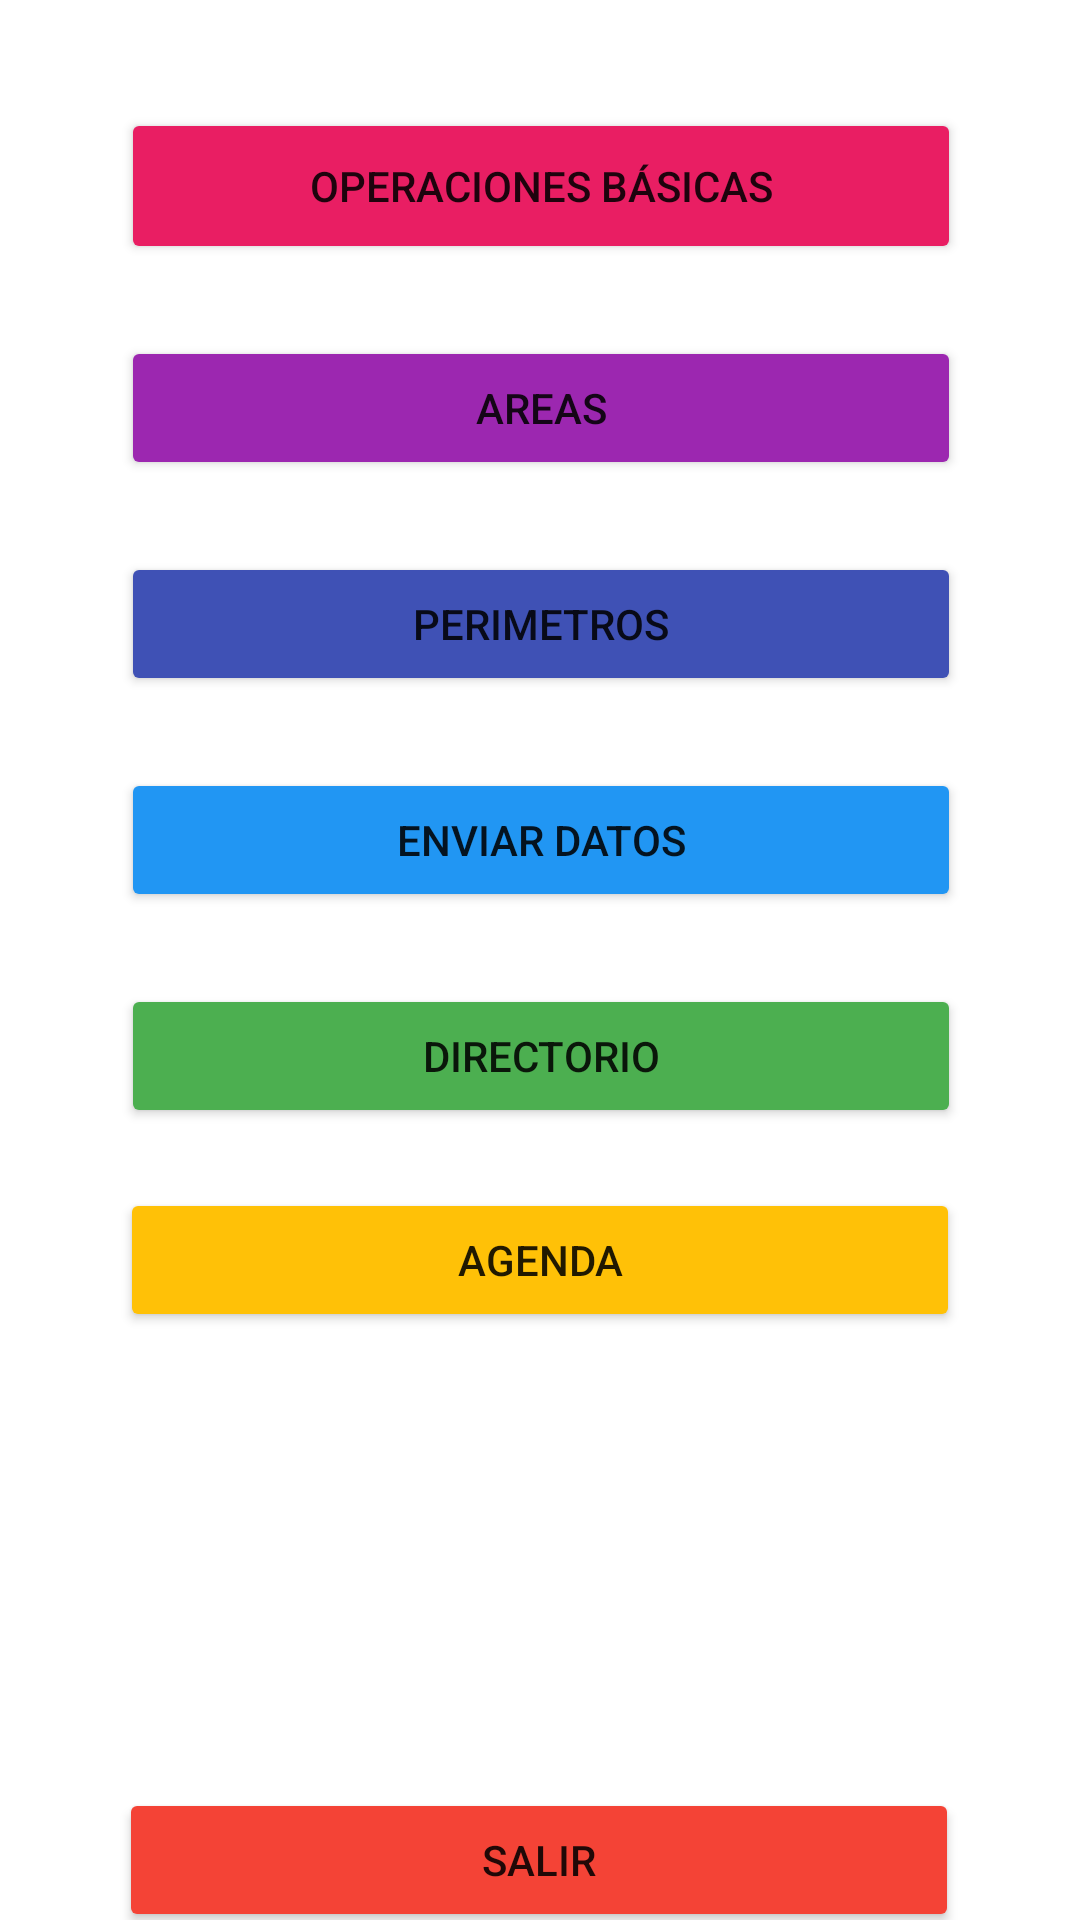

Produce the Android XML layout that renders to this screen, including the resource entries it uses.
<!-- AndroidManifest.xml: application theme Theme.PracticasAlumnos -->
<!-- res/layout/activity_menu.xml -->
<?xml version="1.0" encoding="utf-8"?>
<androidx.constraintlayout.widget.ConstraintLayout xmlns:android="http://schemas.android.com/apk/res/android"
    xmlns:app="http://schemas.android.com/apk/res-auto"
    xmlns:tools="http://schemas.android.com/tools"
    android:layout_width="match_parent"
    android:layout_height="match_parent"
    tools:context=".Menu">

    <Button
        android:id="@+id/btnopbasicas"
        android:layout_width="280dp"
        android:layout_height="52dp"
        android:layout_marginTop="36dp"
        android:backgroundTint="#E91E63"
        android:text="OPERACIONES BÁSICAS"
        app:layout_constraintEnd_toEndOf="parent"
        app:layout_constraintHorizontal_bias="0.503"
        app:layout_constraintStart_toStartOf="parent"
        app:layout_constraintTop_toTopOf="parent" />

    <Button
        android:id="@+id/btnareas"
        android:layout_width="280dp"
        android:layout_height="wrap_content"
        android:layout_marginTop="24dp"
        android:backgroundTint="#9C27B0"
        android:text="Areas"
        app:layout_constraintEnd_toEndOf="parent"
        app:layout_constraintHorizontal_bias="0.503"
        app:layout_constraintStart_toStartOf="parent"
        app:layout_constraintTop_toBottomOf="@+id/btnopbasicas" />

    <Button
        android:id="@+id/btnperimetros"
        android:layout_width="280dp"
        android:layout_height="wrap_content"
        android:layout_marginTop="24dp"
        android:backgroundTint="#3F51B5"
        android:text="Perimetros"
        app:layout_constraintEnd_toEndOf="parent"
        app:layout_constraintHorizontal_bias="0.503"
        app:layout_constraintStart_toStartOf="parent"
        app:layout_constraintTop_toBottomOf="@+id/btnareas" />

    <Button
        android:id="@+id/btndatos"
        android:layout_width="280dp"
        android:layout_height="wrap_content"
        android:layout_marginTop="24dp"
        android:backgroundTint="#2196F3"
        android:text="Enviar Datos"
        app:layout_constraintEnd_toEndOf="parent"
        app:layout_constraintHorizontal_bias="0.503"
        app:layout_constraintStart_toStartOf="parent"
        app:layout_constraintTop_toBottomOf="@+id/btnperimetros" />

    <Button
        android:id="@+id/btnalmacenar"
        android:layout_width="280dp"
        android:layout_height="wrap_content"
        android:layout_marginTop="24dp"
        android:backgroundTint="#4CAF50"
        android:text="Directorio"
        app:layout_constraintEnd_toEndOf="parent"
        app:layout_constraintHorizontal_bias="0.503"
        app:layout_constraintStart_toStartOf="parent"
        app:layout_constraintTop_toBottomOf="@+id/btndatos" />

    <Button
        android:id="@+id/btnagenda"
        android:layout_width="280dp"
        android:layout_height="wrap_content"
        android:layout_marginTop="20dp"
        android:backgroundTint="#FFC107"
        android:text="Agenda"
        app:layout_constraintEnd_toEndOf="parent"
        app:layout_constraintStart_toStartOf="parent"
        app:layout_constraintTop_toBottomOf="@+id/btnalmacenar" />

    <Button
        android:id="@+id/btnsalir"
        android:layout_width="280dp"
        android:layout_height="wrap_content"
        android:layout_marginTop="220dp"
        android:backgroundTint="#F44336"
        android:text="Salir"
        app:layout_constraintEnd_toEndOf="parent"
        app:layout_constraintHorizontal_bias="0.496"
        app:layout_constraintStart_toStartOf="parent"
        app:layout_constraintTop_toBottomOf="@+id/btnalmacenar" />
</androidx.constraintlayout.widget.ConstraintLayout>
<!-- resources referenced by this layout -->
<resources>
  <style name="Theme.PracticasAlumnos" parent="Theme.MaterialComponents.DayNight.DarkActionBar">
          
          <item name="colorPrimary">@color/purple_500</item>
          <item name="colorPrimaryVariant">@color/purple_700</item>
          <item name="colorOnPrimary">@color/white</item>
          
          <item name="colorSecondary">@color/teal_200</item>
          <item name="colorSecondaryVariant">@color/teal_700</item>
          <item name="colorOnSecondary">@color/black</item>
          
          <item name="android:statusBarColor" tools:targetApi="l">?attr/colorPrimaryVariant</item>
          
      </style>
  <!-- not gathered from this repository: default colours our renderer supplied (Android Studio template values) -->
  <color name="purple_500">#FF6200EE</color>
  <color name="purple_700">#FF3700B3</color>
  <color name="teal_200">#FF03DAC5</color>
  <color name="teal_700">#FF018786</color>
  <color name="black">#FF000000</color>
  <color name="white">#FFFFFFFF</color>
</resources>
